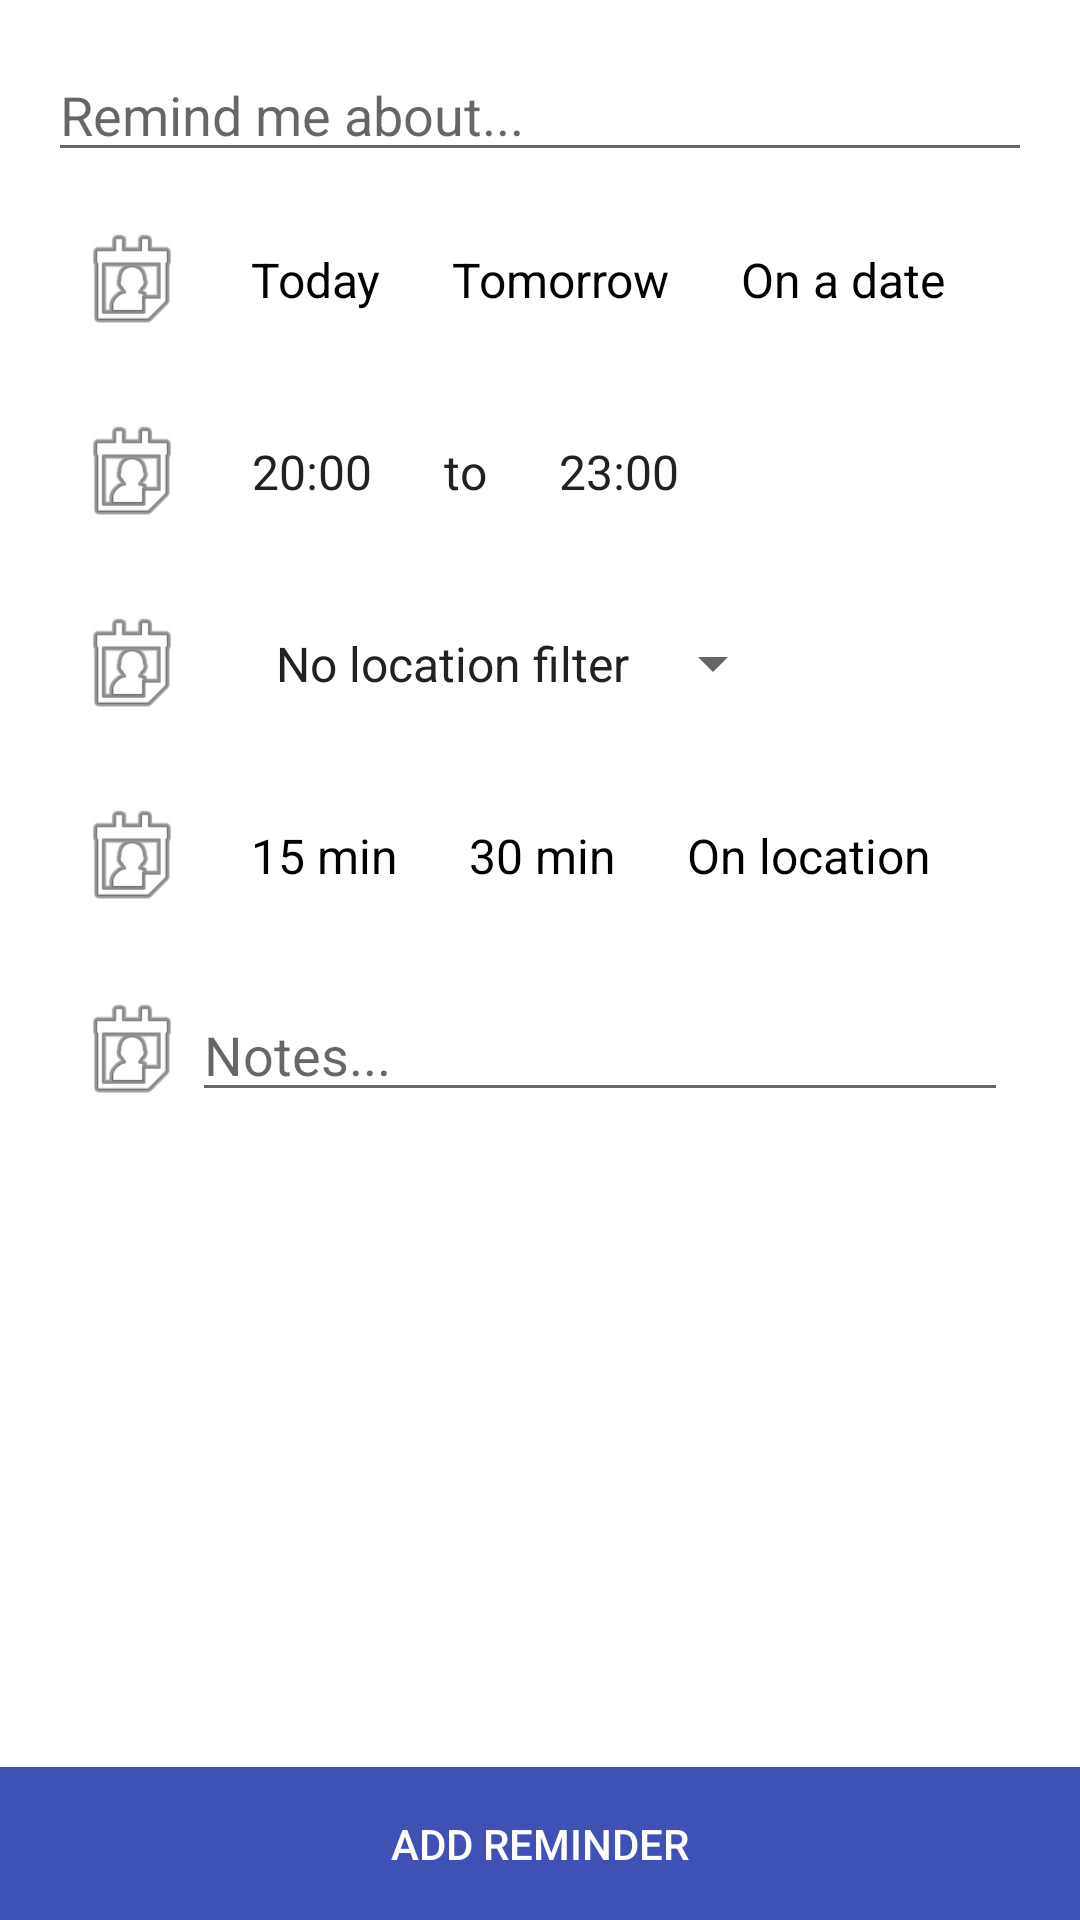

Write the Android layout XML for this screen, with the resource values it uses.
<!-- AndroidManifest.xml: application theme AppTheme -->
<!-- res/layout/fragment_add_reminder.xml -->
<?xml version="1.0" encoding="utf-8"?>
<RelativeLayout xmlns:android="http://schemas.android.com/apk/res/android"
    android:orientation="vertical" android:layout_width="match_parent"
    android:layout_height="match_parent"
    android:background="#ffffff"
   >
    <ScrollView
        android:layout_width="match_parent"
        android:layout_height="wrap_content">
    <LinearLayout
        android:layout_width="match_parent"
        android:layout_height="wrap_content"
        android:orientation="vertical"
        android:padding="16dp">
    <EditText
        android:layout_width="match_parent"
        android:layout_height="wrap_content"
        android:id="@+id/reminderTitleText"
        android:hint="@string/remind_me_hint" />

    <LinearLayout
        android:orientation="horizontal"
        android:layout_width="match_parent"
        android:layout_height="wrap_content"
        android:layout_marginTop="8dp"
        android:gravity="center_vertical"
        android:padding="8dp">

        <ImageView
            android:layout_width="40dp"
            android:layout_height="40dp"
            android:id="@+id/imageView"
            android:src="@android:drawable/ic_menu_my_calendar" />
    <RadioGroup
        android:layout_width="match_parent"
        android:layout_height="match_parent"
        android:gravity="center_vertical"
        android:orientation="horizontal">
        <RadioButton
            android:layout_width="wrap_content"
            android:layout_height="wrap_content"
            android:text="@string/today"
            android:id="@+id/radioButton"
            android:checked="true"
            android:button="@color/trasnparent"
            android:padding="4dp"
            android:textSize="16dp"
            android:layout_marginLeft="16dp" />

        <RadioButton
            android:layout_width="wrap_content"
            android:layout_height="wrap_content"
            android:text="@string/tomorrow"
            android:id="@+id/radioButton2"
            android:checked="false"
            android:button="@color/trasnparent"
            android:padding="4dp"
            android:textSize="16dp"
            android:layout_marginLeft="16dp" />

        <RadioButton
            android:layout_width="wrap_content"
            android:layout_height="wrap_content"
            android:text="@string/on_a_date"
            android:id="@+id/radioButton3"
            android:checked="false"
            android:button="@color/trasnparent"
            android:padding="4dp"
            android:textSize="16dp"
            android:layout_marginLeft="16dp" />

    </RadioGroup>
    </LinearLayout>

    <LinearLayout
        android:orientation="horizontal"
        android:layout_width="match_parent"
        android:layout_height="wrap_content"
        android:layout_marginTop="8dp"
        android:gravity="center_vertical"
        android:padding="8dp"
        android:layout_gravity="center_horizontal">

        <ImageView
            android:layout_width="40dp"
            android:layout_height="40dp"
            android:id="@+id/imageView2"
            android:src="@android:drawable/ic_menu_my_calendar" />

        <LinearLayout
            android:layout_width="match_parent"
            android:layout_height="match_parent"
            android:gravity="center_vertical"
            android:orientation="horizontal" >

            <TextView
                android:layout_width="wrap_content"
                android:layout_height="wrap_content"
                android:text="20:00"
                android:id="@+id/startTextView"
                android:textSize="16dp"
                android:padding="4dp"
                android:layout_marginLeft="16dp" />

            <TextView
                android:layout_width="wrap_content"
                android:layout_height="wrap_content"
                android:text="to"
                android:id="@+id/textView2"
                android:textSize="16dp"
                android:padding="4dp"
                android:layout_marginLeft="16dp" />

            <TextView
                android:layout_width="wrap_content"
                android:layout_height="wrap_content"
                android:text="23:00"
                android:id="@+id/endTextView"
                android:textSize="16dp"
                android:padding="4dp"
                android:layout_marginLeft="16dp" />
        </LinearLayout>
    </LinearLayout>

    <LinearLayout
        android:orientation="horizontal"
        android:layout_width="match_parent"
        android:layout_height="wrap_content"
        android:layout_marginTop="8dp"
        android:gravity="center_vertical"
        android:padding="8dp"
        android:layout_gravity="center_horizontal" >

        <ImageView
            android:layout_width="40dp"
            android:layout_height="40dp"
            android:id="@+id/imageView4"
            android:src="@android:drawable/ic_menu_my_calendar" />

        <Spinner
            android:layout_width="wrap_content"
            android:layout_height="wrap_content"
            android:id="@+id/locSpinner"
            android:layout_marginLeft="16dp"
            android:padding="4dp"
            android:gravity="left"
            android:entries="@array/loc_list"
            />

    </LinearLayout>

    <LinearLayout
        android:orientation="horizontal"
        android:layout_width="match_parent"
        android:layout_height="wrap_content"
        android:layout_marginTop="8dp"
        android:gravity="center_vertical"
        android:padding="8dp" >

        <ImageView
            android:layout_width="40dp"
            android:layout_height="40dp"
            android:id="@+id/imageView3"
            android:src="@android:drawable/ic_menu_my_calendar" />

        <RadioGroup
            android:layout_width="match_parent"
            android:layout_height="match_parent"
            android:gravity="center_vertical"
            android:orientation="horizontal" >

            <RadioButton
                android:layout_width="wrap_content"
                android:layout_height="wrap_content"
                android:text="@string/alert_time1"
                android:id="@+id/radioButton4"
                android:checked="true"
                android:button="@color/trasnparent"
                android:padding="4dp"
                android:textSize="16dp"
                android:layout_marginLeft="16dp" />

            <RadioButton
                android:layout_width="wrap_content"
                android:layout_height="wrap_content"
                android:text="@string/alert_time2"
                android:id="@+id/radioButton5"
                android:checked="false"
                android:button="@color/trasnparent"
                android:padding="4dp"
                android:textSize="16dp"
                android:layout_marginLeft="16dp" />

            <RadioButton
                android:layout_width="wrap_content"
                android:layout_height="wrap_content"
                android:text="@string/only_on_loc"
                android:id="@+id/radioButton6"
                android:checked="false"
                android:button="@color/trasnparent"
                android:padding="4dp"
                android:textSize="16dp"
                android:layout_marginLeft="16dp" />
        </RadioGroup>
    </LinearLayout>

    <LinearLayout
        android:orientation="horizontal"
        android:layout_width="match_parent"
        android:layout_height="wrap_content"
        android:layout_marginTop="8dp"
        android:gravity="center_vertical"
        android:padding="8dp">

        <ImageView
            android:layout_width="40dp"
            android:layout_height="40dp"
            android:id="@+id/imageView5"
            android:src="@android:drawable/ic_menu_my_calendar" />

        <EditText
            android:layout_width="wrap_content"
            android:layout_height="wrap_content"
            android:id="@+id/notesText"
            android:hint="@string/notes_hint"
            android:layout_weight="1" />

    </LinearLayout>
    </LinearLayout>
    </ScrollView>
    <Button
        android:layout_width="match_parent"
        android:layout_height="wrap_content"
        android:text="@string/add_reminder"
        android:id="@+id/addButton"
        android:padding="16dp"
        android:layout_alignParentBottom="true"
        android:background="@color/colorPrimary"
        android:textColor="@color/text_white" />

</RelativeLayout>
<!-- resources referenced by this layout -->
<resources>
  <string-array name="loc_list">
          <item>No location filter</item>
          <item>A Wing</item>
          <item>B Wing</item>
          <item>C Wing</item>
      </string-array>
  <color name="colorPrimary">#3F51B5</color>
  <color name="text_white">#ffffff</color>
  <color name="trasnparent">#00ffffff</color>
  <string name="add_reminder">ADD REMINDER</string>
  <string name="alert_time1">15 min</string>
  <string name="alert_time2">30 min</string>
  <string name="notes_hint">Notes...</string>
  <string name="on_a_date">On a date</string>
  <string name="only_on_loc">On location</string>
  <string name="remind_me_hint">Remind me about...</string>
  <string name="today">Today</string>
  <string name="tomorrow">Tomorrow</string>
  <style name="AppTheme" parent="Theme.AppCompat.Light.DarkActionBar">
          
          <item name="colorPrimary">@color/colorPrimary</item>
          <item name="colorPrimaryDark">@color/colorPrimaryDark</item>
          <item name="colorAccent">@color/colorAccent</item>
          <item name="android:textColor">@color/default_text_color</item>
      </style>
  <color name="colorPrimaryDark">#303F9F</color>
  <color name="colorAccent">#FF4081</color>
  <color name="default_text_color">#212121</color>
</resources>
